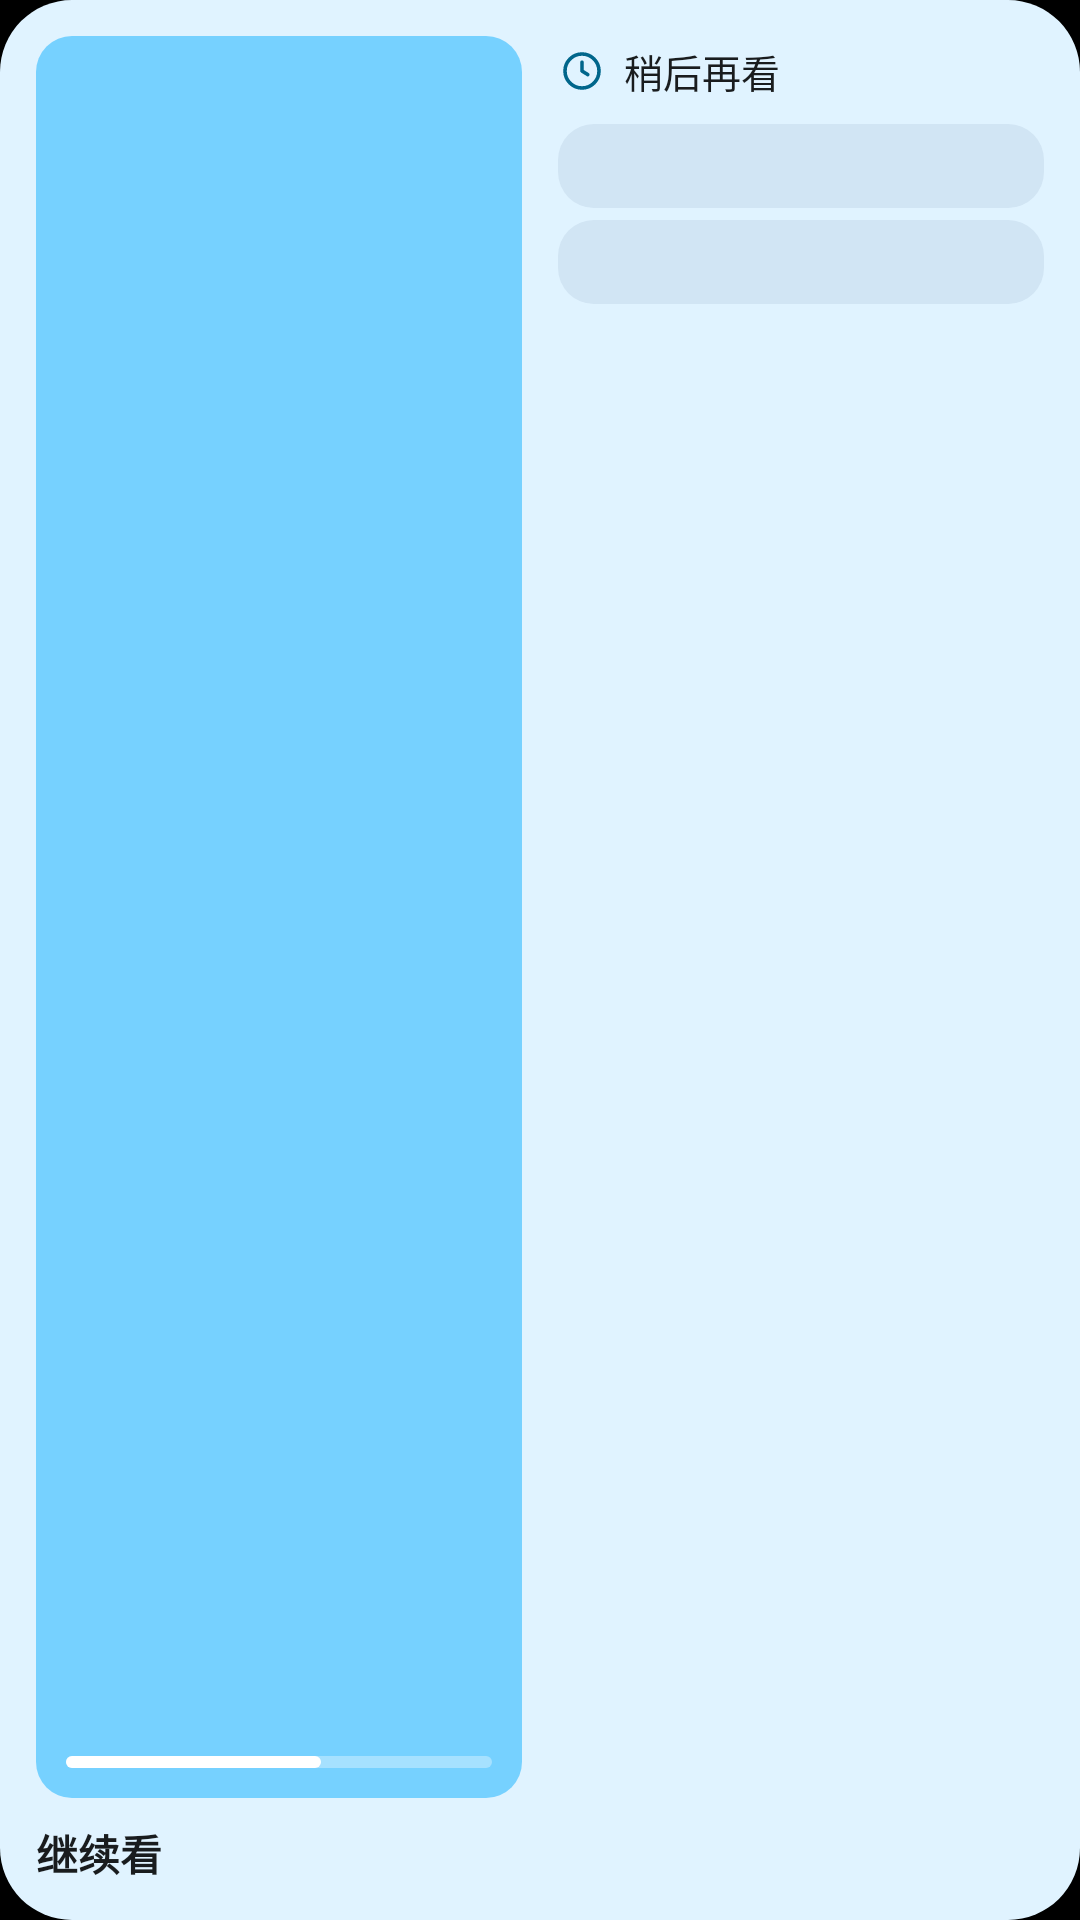

The Android layout XML behind this screen, and the referenced resources:
<!-- AndroidManifest.xml: application theme Theme.PiliPala -->
<!-- res/layout/widget_watch_preview.xml -->
<?xml version="1.0" encoding="utf-8"?>
<LinearLayout xmlns:android="http://schemas.android.com/apk/res/android"
    android:layout_width="match_parent"
    android:layout_height="match_parent"
    android:background="@drawable/widget_preview_bg"
    android:orientation="horizontal"
    android:padding="12dp">

    <LinearLayout
        android:layout_width="0dp"
        android:layout_height="match_parent"
        android:layout_weight="1"
        android:orientation="vertical">

        <FrameLayout
            android:layout_width="match_parent"
            android:layout_height="0dp"
            android:layout_weight="1"
            android:background="@drawable/widget_preview_cover_bg">

            <ImageView
                android:layout_width="28dp"
                android:layout_height="28dp"
                android:layout_gravity="center"
                android:importantForAccessibility="no"
                android:src="@drawable/ic_yoin_play_filled"
                android:tint="@color/widget_preview_on_block" />

            <LinearLayout
                android:layout_width="match_parent"
                android:layout_height="4dp"
                android:layout_gravity="bottom"
                android:layout_margin="10dp"
                android:background="@drawable/widget_preview_track"
                android:orientation="horizontal"
                android:weightSum="1">

                <FrameLayout
                    android:layout_width="0dp"
                    android:layout_height="match_parent"
                    android:layout_weight="0.6"
                    android:background="@drawable/widget_preview_fill" />
            </LinearLayout>
        </FrameLayout>

        <TextView
            android:layout_width="match_parent"
            android:layout_height="wrap_content"
            android:layout_marginTop="8dp"
            android:maxLines="1"
            android:text="@string/widget_preview_title"
            android:textColor="@color/widget_preview_on_surface"
            android:textSize="14sp"
            android:textStyle="bold" />
    </LinearLayout>

    <LinearLayout
        android:layout_width="0dp"
        android:layout_height="match_parent"
        android:layout_marginStart="12dp"
        android:layout_weight="1"
        android:orientation="vertical">

        <LinearLayout
            android:layout_width="match_parent"
            android:layout_height="wrap_content"
            android:gravity="center_vertical"
            android:orientation="horizontal"
            android:paddingVertical="2dp">

            <ImageView
                android:layout_width="16dp"
                android:layout_height="16dp"
                android:importantForAccessibility="no"
                android:src="@drawable/widget_ic_later"
                android:tint="@color/widget_preview_primary" />

            <TextView
                android:layout_width="wrap_content"
                android:layout_height="wrap_content"
                android:layout_marginStart="6dp"
                android:maxLines="1"
                android:text="@string/widget_preview_later"
                android:textColor="@color/widget_preview_on_surface"
                android:textSize="13sp" />
        </LinearLayout>

        <FrameLayout
            android:layout_width="match_parent"
            android:layout_height="28dp"
            android:layout_marginTop="6dp"
            android:background="@drawable/widget_preview_row_bg" />

        <FrameLayout
            android:layout_width="match_parent"
            android:layout_height="28dp"
            android:layout_marginTop="4dp"
            android:background="@drawable/widget_preview_row_bg" />
    </LinearLayout>
</LinearLayout>
<!-- resources referenced by this layout -->
<resources>
  <color name="widget_preview_on_block">#FF5C1130</color>
  <color name="widget_preview_on_surface">#FF22191C</color>
  <color name="widget_preview_primary">#FF8E4957</color>
  <!-- drawable widget_ic_later (drawable) -->
  <?xml version="1.0" encoding="utf-8"?>
  <vector xmlns:android="http://schemas.android.com/apk/res/android"
      android:width="24dp"
      android:height="24dp"
      android:viewportWidth="24"
      android:viewportHeight="24">
      <path
          android:fillColor="#00000000"
          android:strokeColor="#FF000000"
          android:strokeWidth="1.8"
          android:strokeLineCap="round"
          android:strokeLineJoin="round"
          android:pathData="M3.5,12 a8.5,8.5 0 1,0 17,0 a8.5,8.5 0 1,0 -17,0 Z" />
      <path
          android:fillColor="#00000000"
          android:strokeColor="#FF000000"
          android:strokeWidth="1.8"
          android:strokeLineCap="round"
          android:strokeLineJoin="round"
          android:pathData="M12,7.6 L12,12 L14.9,13.8" />
  </vector>
  <!-- drawable widget_preview_bg (drawable) -->
  <?xml version="1.0" encoding="utf-8"?>
  <shape xmlns:android="http://schemas.android.com/apk/res/android" android:shape="rectangle">
      <solid android:color="@color/widget_preview_surface" />
      <corners android:radius="24dp" />
  </shape>
  <!-- drawable widget_preview_cover_bg (drawable) -->
  <?xml version="1.0" encoding="utf-8"?>
  <shape xmlns:android="http://schemas.android.com/apk/res/android" android:shape="rectangle">
      <solid android:color="@color/widget_preview_cover" />
      <corners android:radius="12dp" />
  </shape>
  <!-- drawable widget_preview_fill (drawable) -->
  <?xml version="1.0" encoding="utf-8"?>
  <shape xmlns:android="http://schemas.android.com/apk/res/android" android:shape="rectangle">
      <solid android:color="#FFFFFFFF" />
      <corners android:radius="2dp" />
  </shape>
  <!-- drawable widget_preview_row_bg (drawable) -->
  <?xml version="1.0" encoding="utf-8"?>
  <shape xmlns:android="http://schemas.android.com/apk/res/android" android:shape="rectangle">
      <solid android:color="@color/widget_preview_block" />
      <corners android:radius="12dp" />
  </shape>
  <!-- drawable widget_preview_track (drawable) -->
  <?xml version="1.0" encoding="utf-8"?>
  <shape xmlns:android="http://schemas.android.com/apk/res/android" android:shape="rectangle">
      <solid android:color="#59FFFFFF" />
      <corners android:radius="2dp" />
  </shape>
  <string name="widget_preview_later">稍后再看</string>
  <string name="widget_preview_title">继续看</string>
  <style name="Theme.PiliPala" parent="android:Theme.Material.NoActionBar">
          <item name="android:windowBackground">@android:color/black</item>
          <item name="android:statusBarColor">@android:color/transparent</item>
          <item name="android:navigationBarColor">@android:color/transparent</item>
      </style>
  <color name="widget_preview_surface">#FFF7EEF0</color>
  <color name="widget_preview_cover">#FFE2BDC6</color>
  <color name="widget_preview_block">#FFFFD9E2</color>
</resources>
